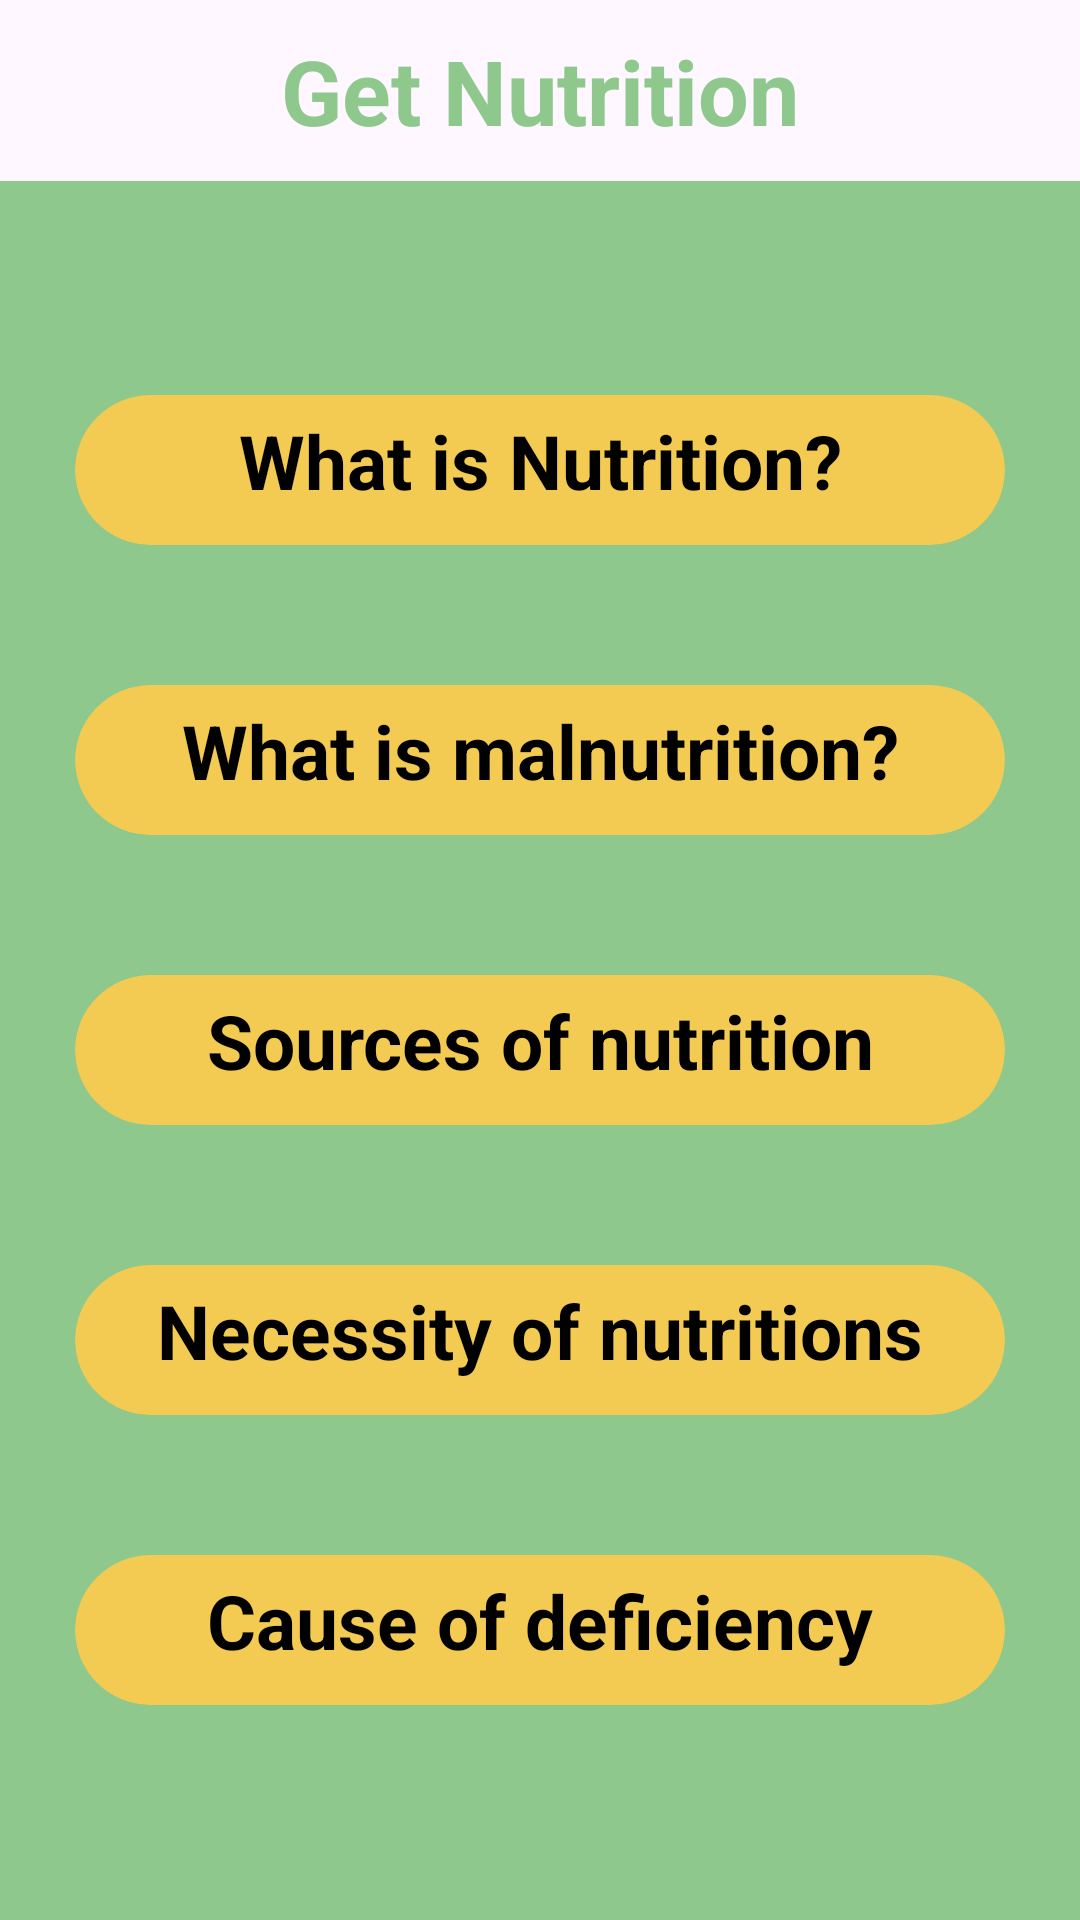

The Android layout XML behind this screen, and the referenced resources:
<!-- AndroidManifest.xml: application theme Theme.GetNutrition -->
<!-- res/layout/activity_main.xml -->
<?xml version="1.0" encoding="utf-8"?>
<LinearLayout xmlns:android="http://schemas.android.com/apk/res/android"
    xmlns:app="http://schemas.android.com/apk/res-auto"
    xmlns:tools="http://schemas.android.com/tools"
    android:layout_width="match_parent"
    android:layout_height="match_parent"
    tools:context=".MainActivity"
    android:orientation="vertical">

    <com.google.android.material.appbar.AppBarLayout
        android:layout_width="match_parent"
        android:layout_height="wrap_content">

        <LinearLayout
            android:layout_width="match_parent"
            android:layout_height="match_parent"
            android:gravity="center"
            android:padding="10dp">

            <TextView
                android:layout_width="wrap_content"
                android:layout_height="wrap_content"
                android:text="Get Nutrition"
                android:textStyle="bold"
                android:textSize="30sp"
                android:textColor="#8EC88D"/>

        </LinearLayout>

    </com.google.android.material.appbar.AppBarLayout>


    <LinearLayout
        android:layout_width="match_parent"
        android:layout_height="match_parent"
        android:orientation="vertical"
        android:padding="25dp"
        android:background="#8EC88D"
        android:gravity="center"
        >

        <Space
            android:layout_width="0dp"
            android:layout_height="1dp"
            android:layout_weight="1">
        </Space>

        <androidx.cardview.widget.CardView
            android:id="@+id/Card_WhatIsNutrition"
            android:layout_width="match_parent"
            android:layout_height="50dp"
            app:cardBackgroundColor="#F3CA52"
            app:cardCornerRadius="30dp"
            app:cardElevation="0dp"
            app:contentPadding="5dp">

            <TextView
                android:layout_width="match_parent"
                android:layout_height="wrap_content"
                android:text="What is Nutrition?"
                android:textSize="25sp"
                android:textStyle="bold"
                android:gravity="center_horizontal"
                android:textColor="@color/black"/>

        </androidx.cardview.widget.CardView>



        <Space
            android:layout_width="0dp"
            android:layout_height="1dp"
            android:layout_weight="1">
        </Space>

        <androidx.cardview.widget.CardView
            android:id="@+id/Card_Malnutrition"
            android:layout_width="match_parent"
            android:layout_height="50dp"
            app:cardBackgroundColor="#F3CA52"
            app:cardCornerRadius="30dp"
            app:cardElevation="0dp"
            app:contentPadding="5dp">

            <TextView
                android:layout_width="match_parent"
                android:layout_height="wrap_content"
                android:text="What is malnutrition?"
                android:textSize="25sp"
                android:textStyle="bold"
                android:gravity="center_horizontal"
                android:textColor="@color/black"/>

        </androidx.cardview.widget.CardView>



        <Space
            android:layout_width="0dp"
            android:layout_height="1dp"
            android:layout_weight="1">
        </Space>

        <androidx.cardview.widget.CardView
            android:id="@+id/Card_Sources"
            android:layout_width="match_parent"
            android:layout_height="50dp"
            app:cardBackgroundColor="#F3CA52"
            app:cardCornerRadius="30dp"
            app:cardElevation="0dp"
            app:contentPadding="5dp">

            <TextView
                android:layout_width="match_parent"
                android:layout_height="wrap_content"
                android:text="Sources of nutrition"
                android:textSize="25sp"
                android:textStyle="bold"
                android:gravity="center_horizontal"
                android:textColor="@color/black"/>

        </androidx.cardview.widget.CardView>


        <Space
            android:layout_width="0dp"
            android:layout_height="1dp"
            android:layout_weight="1">
        </Space>

        <androidx.cardview.widget.CardView
            android:id="@+id/Card_Necessity"
            android:layout_width="match_parent"
            android:layout_height="50dp"
            app:cardBackgroundColor="#F3CA52"
            app:cardCornerRadius="30dp"
            app:cardElevation="0dp"
            app:contentPadding="5dp">

            <TextView
                android:layout_width="match_parent"
                android:layout_height="wrap_content"
                android:text="Necessity of nutritions"
                android:textSize="25sp"
                android:textStyle="bold"
                android:gravity="center_horizontal"
                android:textColor="@color/black"/>

        </androidx.cardview.widget.CardView>



        <Space
            android:layout_width="0dp"
            android:layout_height="1dp"
            android:layout_weight="1">
        </Space>

        <androidx.cardview.widget.CardView
            android:id="@+id/Card_Deficiency"
            android:layout_width="match_parent"
            android:layout_height="50dp"
            app:cardBackgroundColor="#F3CA52"
            app:cardCornerRadius="30dp"
            app:cardElevation="0dp"
            app:contentPadding="5dp">

            <TextView
                android:layout_width="match_parent"
                android:layout_height="wrap_content"
                android:text="Cause of deficiency"
                android:textSize="25sp"
                android:textStyle="bold"
                android:gravity="center_horizontal"
                android:textColor="@color/black"/>

        </androidx.cardview.widget.CardView>



        <Space
            android:layout_width="0dp"
            android:layout_height="1dp"
            android:layout_weight="1">
        </Space>



    </LinearLayout>
</LinearLayout>
<!-- resources referenced by this layout -->
<resources>
  <style name="Theme.GetNutrition" parent="Base.Theme.GetNutrition" />
  <style name="Base.Theme.GetNutrition" parent="Theme.Material3.DayNight.NoActionBar">
          
          
      </style>
  <!-- not gathered from this repository: default colours our renderer supplied (Android Studio template values) -->
  <color name="black">#FF000000</color>
</resources>
